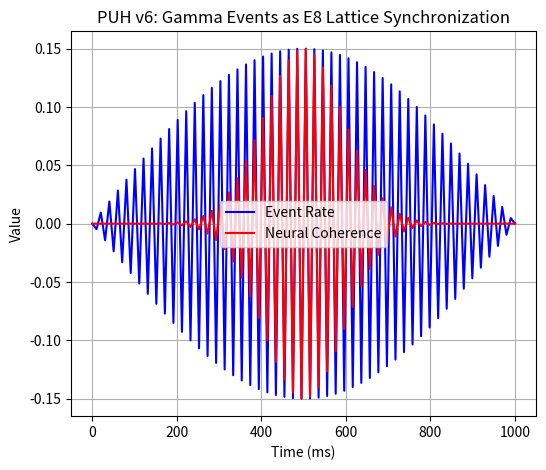

This chart was generated by the following Python code:
#date: 2025-10-10T17:06:53Z
#url: https://api.github.com/gists/1fe9c45532b075d5458cfc2eaaec3d5e
# [redacted]

import numpy as np
import matplotlib.pyplot as plt

# Constants
time = np.linspace(0, 1, 100)  # Time (s)
frequency = 50  # Gamma band (Hz)
phi_e8 = 1e26  # E8 fold factor
arousal = 1.5  # Arousal multiplier

# Simulate gamma event rate and coherence
event_rate = 0.1 * np.sin(2 * np.pi * frequency * time) * arousal * phi_e8 / 1e26
coherence = np.exp(-0.5 * (time - 0.5)**2 / 0.1**2) * event_rate  # Gaussian bouts

# Plot
plt.figure(figsize=(6, 5))
plt.plot(time * 1000, event_rate, 'b-', label='Event Rate')
plt.plot(time * 1000, coherence, 'r-', label='Neural Coherence')
plt.xlabel('Time (ms)')
plt.ylabel('Value')
plt.title('PUH v6: Gamma Events as E8 Lattice Synchronization')
plt.legend()
plt.grid(True)
plt.savefig('gamma_events.png')
plt.show()

print(f"Average Event Rate: {np.mean(event_rate):.2f}")